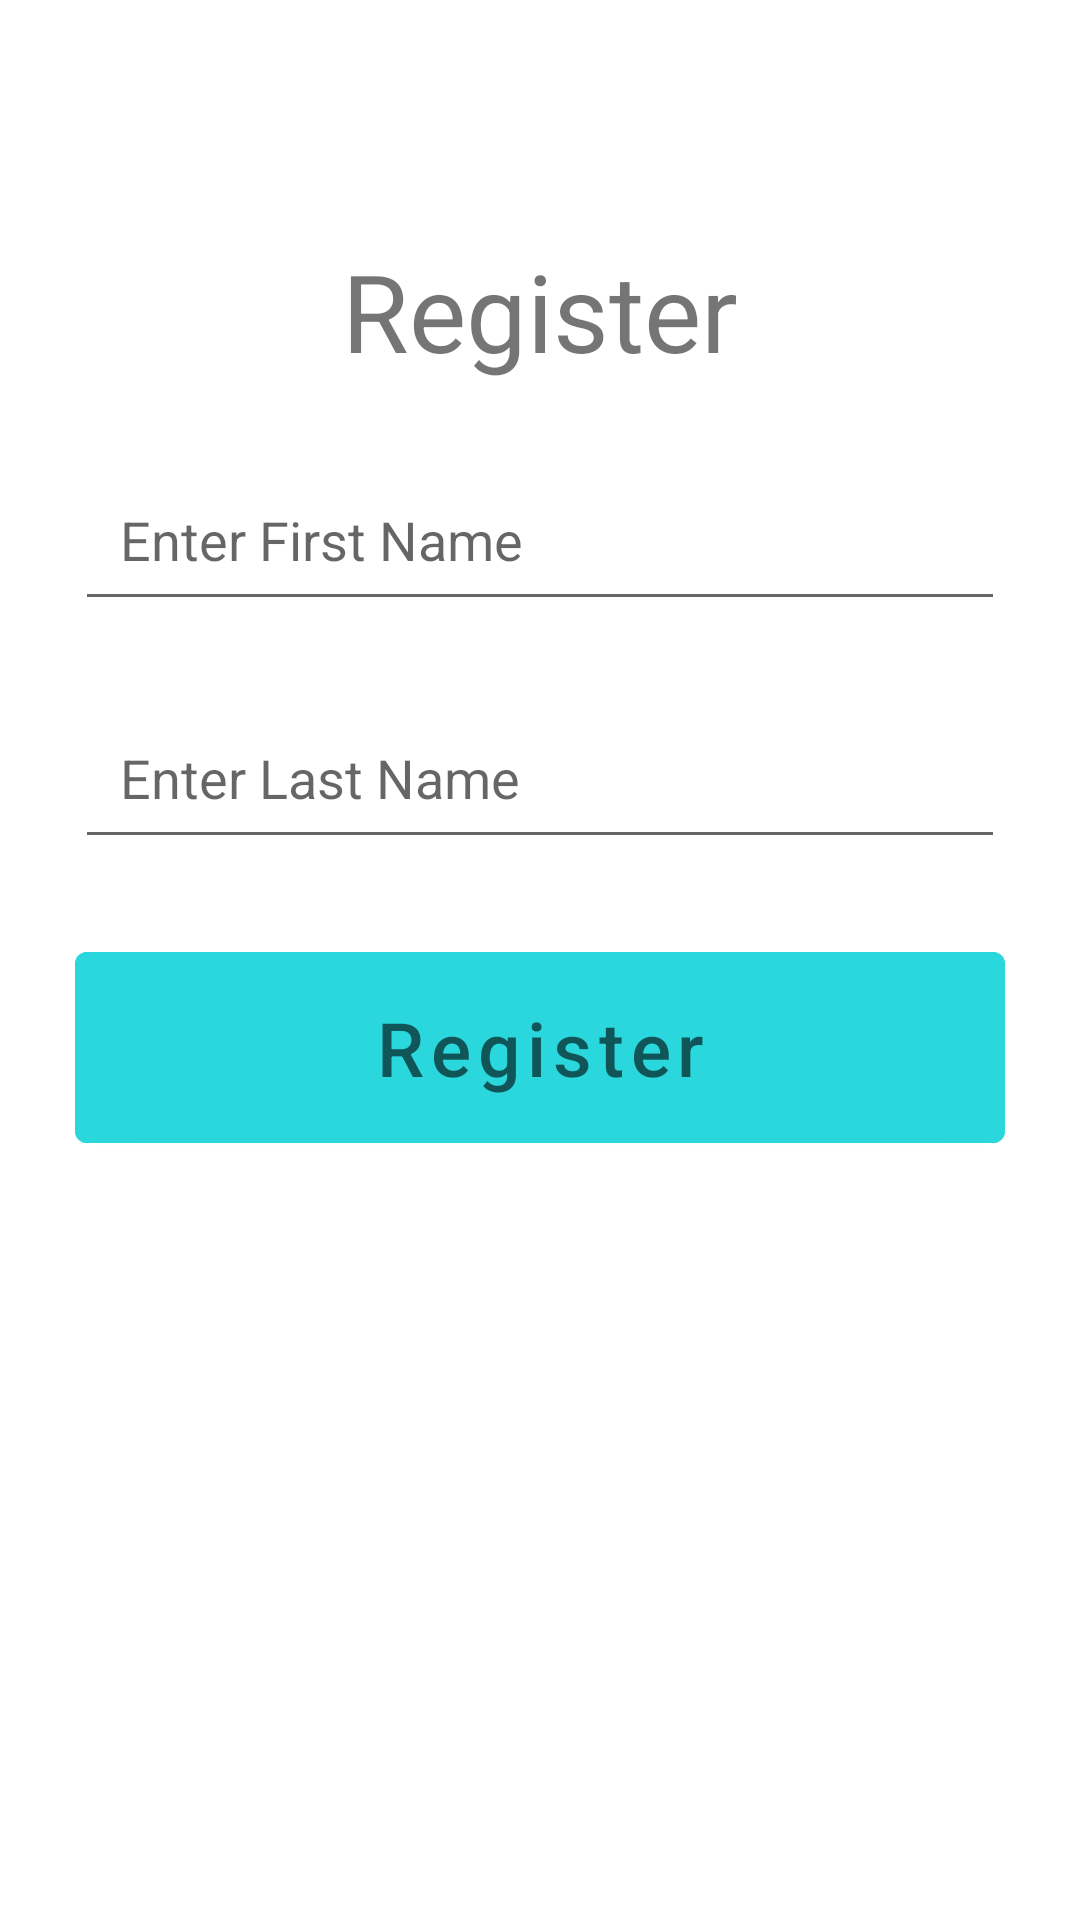

The Android layout XML behind this screen, and the referenced resources:
<!-- AndroidManifest.xml: application theme New_Theme -->
<!-- res/layout/activity_main.xml -->
<?xml version="1.0" encoding="utf-8"?>
<androidx.constraintlayout.widget.ConstraintLayout xmlns:android="http://schemas.android.com/apk/res/android"
    xmlns:app="http://schemas.android.com/apk/res-auto"
    xmlns:tools="http://schemas.android.com/tools"
    android:layout_width="match_parent"
    android:layout_height="match_parent"
    tools:context=".MainActivity">

    <com.google.android.material.textview.MaterialTextView
        android:id="@+id/mtv"
        android:layout_width="match_parent"
        android:layout_height="wrap_content"
        android:gravity="center"
        android:text="Register"
        android:textSize="36dp"
        app:layout_constraintBottom_toBottomOf="@+id/fname"
        app:layout_constraintTop_toTopOf="parent"
        tools:ignore="MissingConstraints" />

    <com.google.android.material.textfield.TextInputEditText
        android:id="@+id/fname"
        android:layout_width="match_parent"
        android:layout_height="wrap_content"
        android:layout_margin="25dp"
        android:hint="Enter First Name"
        android:inputType="text"
        android:padding="15dp"
        app:layout_constraintTop_toBottomOf="@id/mtv"
        tools:ignore="MissingConstraints" />

    <com.google.android.material.textfield.TextInputEditText
        android:id="@+id/lname"
        android:layout_width="match_parent"
        android:layout_height="wrap_content"
        android:layout_margin="25dp"
        android:hint="Enter Last Name"
        android:inputType="text"
        android:padding="15dp"
        app:layout_constraintTop_toBottomOf="@id/fname"
        tools:ignore="MissingConstraints" />


    <com.google.android.material.button.MaterialButton
        android:id="@+id/submit"
        android:layout_width="match_parent"
        android:layout_height="wrap_content"
        android:layout_margin="25dp"
        android:backgroundTint="@color/light_blue"
        android:hint="Register"
        android:padding="15dp"
        android:textAllCaps="false"
        android:textColor="@color/white"
        android:textSize="25dp"
        app:layout_constraintTop_toBottomOf="@id/lname"
        tools:ignore="MissingConstraints" />

</androidx.constraintlayout.widget.ConstraintLayout>
<!-- resources referenced by this layout -->
<resources>
  <color name="light_blue">#29D7DC</color>
  <color name="white">#FFFFFFFF</color>
  <style name="New_Theme" parent="Theme.MaterialComponents.Light.DarkActionBar">
          <item name="colorPrimary">@color/light_blue</item>
          <item name="colorPrimaryVariant">@color/white</item>
          <item name="colorOnPrimary">@color/white</item>
      </style>
</resources>
